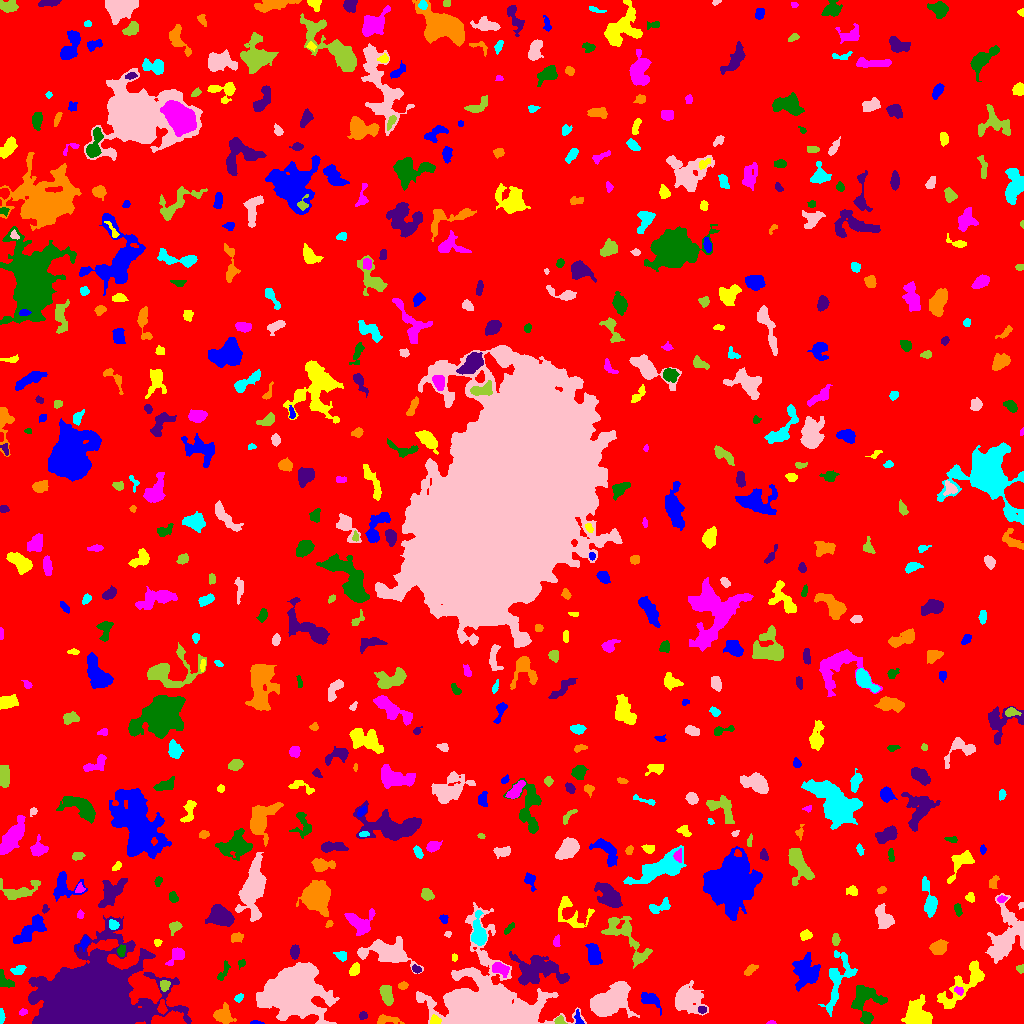

The data file committed next to this chart (first rows):
ID, X, Y, A, B, theta, total_flux, mu_max, mu_median, mu_mean, R_fwhm, R_e, R10, R90, x_start, x_end, y_start, y_end, area, greylevel
0, 507.8, 515.3, 302.1, 295.8, 1.494, 1958705, 12.0, 2.0, 2.343, 138.3, 245.3, 94.78, 390.3, 0, 1023, 0, 1023, 836063, 2.343
1, 255.7, 0.7919, 3.038, 0.8406, -0.02745, 197.0, 11.0, 4.0, 4.477, 2.185, 1.871, 0.5642, 3.09, 250, 264, 0, 3, 44, 9.477
2, 434.9, 2.771, 2.347, 1.971, -0.04668, 258.0, 7.0, 2.0, 2.932, 3.338, 2.646, 1.128, 4.184, 430, 441, 0, 9, 88, 12.93
3, 771.3, 0.662, 2.178, 0.7854, 0.0174, 71.0, 5.0, 2.0, 2.219, 2.111, 1.493, 0.5642, 2.459, 766, 776, 0, 3, 32, 8.219
4, 866.7, 5.162, 2.212, 2.068, -1.051, 234.0, 6.0, 3.0, 3.079, 3.827, 2.706, 1.128, 4.222, 862, 871, 0, 10, 76, 10.08
5, 362.8, 7.975, 2.051, 1.977, 0.7966, 161.0, 5.0, 3.0, 2.516, 3.241, 2.646, 0.9772, 3.949, 359, 367, 4, 12, 64, 7.516
6, 386.1, 3.299, 6.606, 2.176, -0.003713, 442.0, 8.0, 2.0, 2.695, 3.338, 3.7, 1.382, 6.155, 377, 404, 0, 9, 164, 7.695
7, 1.295, 8.366, 3.535, 1.076, -1.467, 112.0, 4.0, 2.0, 1.6, 3.385, 2.394, 0.7979, 3.827, 0, 5, 0, 15, 70, 7.6
8, 606, 20.26, 9.632, 5.64, 0.5417, 14794, 70.0, 8.0, 14.66, 6.383, 7.047, 2.646, 14.14, 590, 639, 6, 42, 1009, 18.66
9, 559.8, 2.386, 2.456, 1.972, -0.4261, 241.0, 9.0, 3.0, 3.257, 2.459, 2.459, 0.7979, 3.949, 554, 567, 0, 8, 74, 11.26
10, 162.1, 15.55, 3.438, 1.979, -1.476, 363.0, 7.0, 3.0, 3.457, 3.827, 3.141, 1.262, 4.983, 157, 167, 9, 24, 105, 12.46
11, 578.1, 5.048, 4.084, 1.839, -1.264, 208.0, 4.0, 3.0, 2.506, 4.787, 3.241, 1.262, 4.583, 574, 584, 0, 14, 83, 9.506
12, 917.5, 8.301, 6.91, 6.021, -0.9395, 2639, 11.0, 5.0, 4.86, 8.5, 7.181, 2.821, 11.16, 901, 932, 0, 29, 543, 9.86
13, 22.91, 11.48, 1.868, 1.577, 0.2374, 102.0, 4.0, 2.0, 1.925, 3.29, 2.111, 0.7979, 3.241, 19, 27, 8, 15, 53, 7.925
14, 864.9, 26.92, 7.572, 7.055, -0.229, 2288, 14.0, 3.0, 4.293, 5.917, 6.457, 2.394, 10.97, 851, 887, 0, 38, 533, 9.293
15, 702.7, 13.61, 1.863, 1.736, -0.1869, 111.0, 4.0, 2.0, 1.82, 3.385, 2.326, 0.7979, 3.568, 698, 706, 10, 17, 61, 10.82
16, 223.4, 7.685, 4.533, 4.165, -0.5721, 886.0, 7.0, 3.0, 3.281, 6.103, 5.14, 2.034, 8.019, 213, 236, 0, 21, 270, 8.281
17, 239, 25.59, 2.044, 1.405, 0.6164, 111.0, 6.0, 1.0, 1.682, 2.394, 2.034, 0.7979, 3.432, 234, 243, 21, 30, 66, 7.682
18, 292.9, 32.84, 11.91, 10.8, 0.05988, 47523, 78.0, 9.0, 16.67, 10.98, 12.13, 4.583, 23.38, 256, 339, 0, 61, 2850, 20.67
19, 386.4, 28.97, 5.176, 2.748, -1.261, 1193, 10.0, 6.0, 5.374, 6.604, 4.918, 2.034, 7.356, 379, 393, 18, 38, 222, 10.37
20, 770.2, 27.09, 4.9, 2.583, -1.551, 443.0, 7.0, 1.0, 2.07, 3.785, 3.523, 1.382, 6.18, 763, 776, 10, 35, 214, 8.07
21, 649.4, 24.41, 5.145, 2.76, -0.4494, 924.0, 9.0, 4.0, 4.2, 5.585, 4.442, 1.871, 6.933, 641, 661, 8, 31, 220, 9.2
22, 963.4, 38.44, 17.09, 5.245, 0.7877, 2421, 8.0, 3.0, 3.439, 9.805, 8.234, 3.192, 13, 937, 984, 15, 63, 704, 8.439
23, 958.6, 32.89, 2.51, 1.571, -0.5447, 114.0, 4.0, 2.0, 1.629, 3.478, 2.394, 0.9772, 3.785, 954, 963, 28, 37, 70, 11.63
24, 4.391, 42.45, 4.814, 2.473, -0.6815, 207.0, 4.0, 1.0, 1.327, 4.334, 3.432, 1.262, 5.614, 0, 14, 36, 54, 156, 7.327
25, 87.22, 20.12, 19.02, 13.89, 0.1081, 226945, 219.0, 9.0, 29.82, 12.84, 16.61, 5.89, 31.27, 28, 191, 0, 108, 7611, 34.82
26, 402.8, 37.79, 2.361, 1.814, 0.2393, 217.0, 5.0, 3.0, 3.056, 3.7, 2.706, 1.128, 4.184, 398, 408, 34, 42, 71, 9.056
27, 838.7, 45.64, 16.07, 5.688, 1.259, 1626, 6.0, 2.0, 2.581, 9.788, 7.899, 2.985, 12.22, 818, 857, 7, 73, 630, 7.581
28, 686.5, 25.22, 7.28, 5.771, -0.6063, 2785, 15.0, 3.0, 4.194, 5.917, 6.747, 2.459, 11.97, 675, 708, 8, 43, 664, 9.194
29, 164.4, 38.08, 2.711, 2.316, 1.535, 279.0, 5.0, 3.0, 2.79, 4.26, 3.141, 1.262, 4.853, 160, 170, 32, 43, 100, 11.79
30, 194.5, 51.41, 2.129, 1.594, -1.431, 79.0, 3.0, 1.0, 1.026, 2.764, 2.185, 0.7979, 3.523, 191, 199, 45, 57, 77, 7.026
31, 806.1, 51.39, 7.554, 6.138, -1.563, 1947, 8.0, 3.0, 3.245, 8.777, 7.632, 2.877, 12.01, 792, 820, 32, 71, 600, 8.245
32, 354.6, 53.96, 2.938, 2.023, 1.22, 318.0, 6.0, 2.0, 2.741, 4.146, 3.038, 1.262, 4.853, 349, 359, 48, 61, 116, 9.741
33, 500, 54.94, 3.955, 2.482, -0.3481, 740.0, 11.0, 3.0, 3.978, 4.068, 3.7, 1.493, 6.257, 492, 509, 46, 61, 186, 11.98
34, 223, 50.99, 5.809, 1.934, 1.099, 303.0, 7.0, 2.0, 2.504, 2.523, 3.478, 1.128, 5.412, 217, 230, 43, 63, 121, 7.504
35, 416.5, 54.14, 2.05, 1.518, -0.4572, 177.0, 8.0, 2.0, 2.642, 2.523, 2.111, 0.7979, 3.613, 412, 421, 50, 59, 67, 10.64
36, 749.8, 53.27, 3.696, 1.83, 0.7249, 301.0, 5.0, 3.0, 2.813, 4.478, 3.29, 1.382, 5.015, 744, 758, 48, 59, 107, 8.813
37, 18.67, 53.84, 3.324, 1.976, 0.2645, 441.0, 9.0, 3.0, 3.802, 3.432, 3.141, 1.262, 5.171, 10, 26, 49, 58, 116, 9.802
38, 386.8, 71.33, 13.5, 5.565, -0.2178, 2900, 11.0, 3.0, 3.541, 6.531, 8.519, 3.09, 14.01, 357, 423, 50, 87, 819, 8.541
39, 1021, 54.95, 1.793, 1.683, 0.2743, 81.0, 3.0, 1.0, 1.35, 2.821, 2.185, 0.7979, 3.432, 1016, 1023, 50, 59, 60, 9.35
40, 901.6, 57.69, 4.833, 2.047, 1.252, 309.0, 4.0, 2.0, 2.161, 5.836, 3.868, 1.493, 5.944, 896, 906, 49, 67, 143, 7.161
41, 593.7, 68.57, 5.438, 2.919, -1.332, 1042, 10.0, 4.0, 3.917, 5.67, 5.015, 1.871, 7.756, 585, 602, 59, 80, 266, 8.917
42, 454.4, 66.73, 1.539, 1.32, 1.345, 73.0, 5.0, 1.0, 1.698, 1.871, 1.693, 0.5642, 2.821, 452, 457, 62, 70, 43, 7.698
43, 176.6, 67.76, 5.174, 2.612, 0.832, 567.0, 8.0, 3.0, 2.984, 4.754, 3.827, 1.493, 6.232, 165, 184, 58, 76, 190, 8.984
44, 241.3, 60.16, 2.108, 1.744, 0.9226, 119.0, 4.0, 2.0, 2.125, 3.478, 2.394, 0.7979, 3.656, 238, 245, 54, 64, 56, 8.125
45, 537.2, 53.5, 12.14, 6.859, -0.08001, 3930, 11.0, 4.0, 4.132, 9.356, 9.305, 3.656, 14.61, 509, 569, 38, 72, 951, 10.13
46, 938.3, 76.31, 3.782, 2.84, 0.4376, 727.0, 9.0, 3.0, 3.35, 4.754, 4.146, 1.596, 6.652, 929, 948, 69, 84, 217, 9.35
47, 341.1, 67.83, 2.92, 2.16, -0.4134, 343.0, 7.0, 3.0, 3.396, 3.478, 3.09, 1.128, 4.951, 333, 346, 62, 72, 101, 8.396
48, 489.1, 13.72, 21.33, 15.52, -0.2149, 52977, 87.0, 5.0, 11.01, 9.219, 13.77, 4.687, 28.62, 416, 586, 0, 121, 4813, 16.01
49, 626.9, 85.27, 17.58, 6.349, -0.8968, 1541, 6.0, 2.0, 2.233, 8.813, 8.482, 3.241, 12.96, 601, 652, 55, 107, 690, 7.233
50, 717.4, 76.85, 4.91, 3.514, -0.9743, 1102, 9.0, 3.0, 3.251, 5.781, 4.983, 2.034, 8.156, 705, 726, 64, 86, 339, 9.251
51, 84.19, 80.94, 3.811, 2.011, 1.096, 391.0, 7.0, 3.0, 3.587, 4.107, 3.241, 1.262, 5.046, 77, 89, 72, 88, 109, 10.59
52, 157.4, 80.98, 1.736, 1.576, -1.32, 112.0, 5.0, 2.0, 2.113, 2.459, 2.034, 0.7979, 3.241, 154, 162, 77, 84, 53, 9.113
53, 556.6, 82.18, 2.772, 1.626, 1.453, 244.0, 7.0, 3.0, 3.342, 3.038, 2.646, 0.9772, 4.184, 553, 560, 77, 89, 73, 10.34
54, 121.1, 71.96, 2.714, 1.433, -1.513, 169.0, 6.0, 2.0, 1.943, 3.09, 2.459, 0.9772, 4.068, 117, 125, 67, 79, 87, 10.94
55, 294.8, 71.62, 3.519, 2.052, 1.498, 249.0, 4.0, 2.0, 2.058, 5.14, 3.478, 1.382, 5.382, 290, 299, 64, 79, 121, 9.058
56, 237.2, 86.3, 3.053, 2.258, 0.3151, 281.0, 7.0, 3.0, 2.555, 2.821, 3.29, 1.128, 4.951, 231, 243, 81, 91, 110, 8.555
57, 478.3, 89.58, 7.361, 3.121, -1.506, 1675, 14.0, 4.0, 4.883, 5.557, 5.262, 1.954, 8.667, 471, 486, 78, 113, 343, 11.88
58, 447.7, 89.43, 1.621, 1.494, -0.8088, 72.0, 4.0, 2.0, 1.756, 2.706, 1.871, 0.7979, 2.985, 444, 451, 86, 92, 41, 8.756
59, 835.5, 83.62, 2.646, 1.803, -0.0, 224.0, 6.0, 2.5, 2.545, 3.742, 2.821, 0.9772, 4.406, 832, 840, 78, 90, 88, 9.545
... 560 more rows
